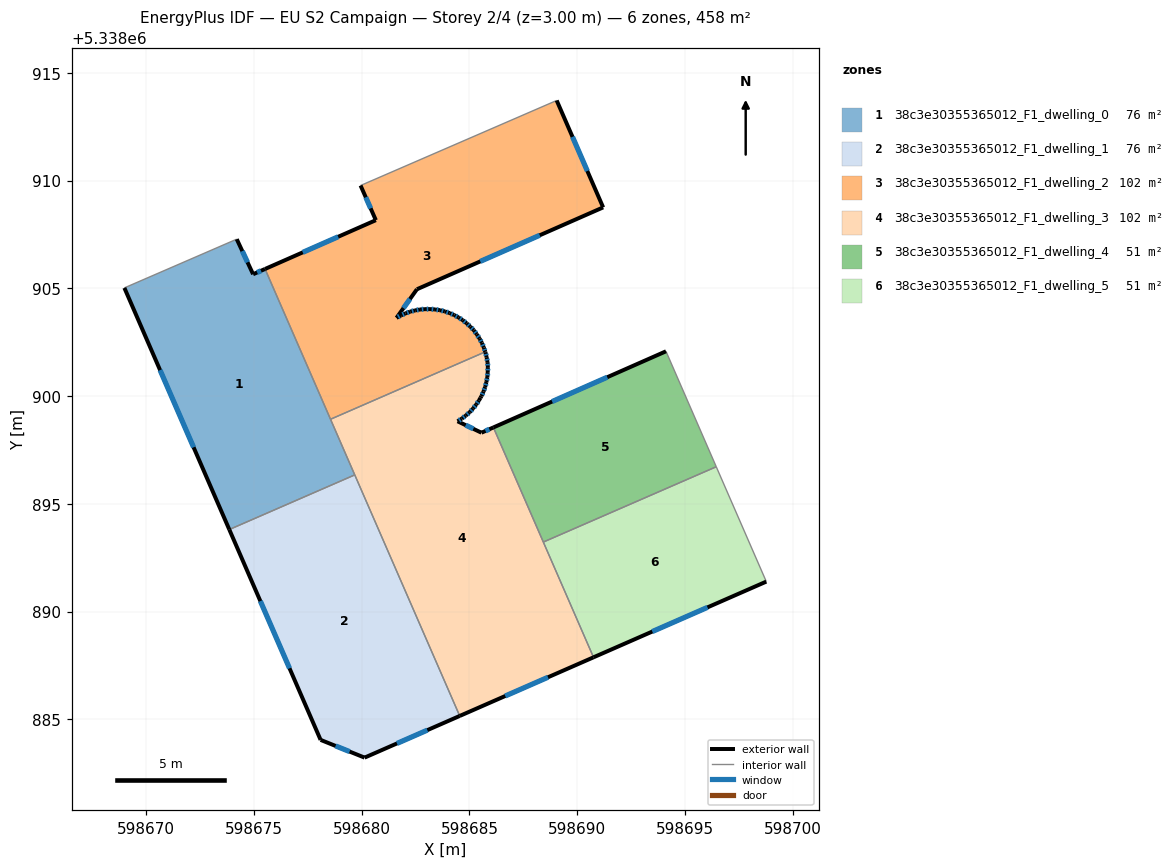
=== STOREY PLAN SPEC (per zone: floor XY polygon, exterior-wall plan segments, windows/doors) ===
zone 1: 38c3e30355365012_F1_dwelling_0  (76.4 m²)
  floor: (598675.52, 5338905.90) (598679.68, 5338896.34) (598673.86, 5338893.81) (598668.99, 5338905.02) (598674.20, 5338907.28) (598674.96, 5338905.66)
  exterior wall: (598668.99, 5338905.02) – (598673.86, 5338893.81)  [12.2 m]
    window: (598670.65, 5338901.21) – (598672.20, 5338897.62)  [3.7 m²]
  exterior wall: (598674.96, 5338905.66) – (598674.20, 5338907.28)  [1.8 m]
    window: (598674.70, 5338906.21) – (598674.46, 5338906.73)  [0.6 m²]
  exterior wall: (598675.52, 5338905.90) – (598674.96, 5338905.66)  [0.6 m]
    window: (598675.33, 5338905.82) – (598675.15, 5338905.74)  [0.2 m²]
  interior walls: 4
zone 2: 38c3e30355365012_F1_dwelling_1  (76.4 m²)
  floor: (598679.68, 5338896.34) (598684.55, 5338885.16) (598680.14, 5338883.22) (598678.09, 5338884.05) (598673.86, 5338893.81)
  exterior wall: (598678.09, 5338884.05) – (598680.14, 5338883.22)  [2.2 m]
    window: (598678.79, 5338883.77) – (598679.44, 5338883.50)  [0.7 m²]
  exterior wall: (598673.86, 5338893.81) – (598678.09, 5338884.05)  [10.6 m]
    window: (598675.30, 5338890.49) – (598676.65, 5338887.37)  [3.3 m²]
  exterior wall: (598680.14, 5338883.22) – (598684.55, 5338885.16)  [4.8 m]
    window: (598681.64, 5338883.88) – (598683.05, 5338884.50)  [1.5 m²]
  interior walls: 2
zone 3: 38c3e30355365012_F1_dwelling_2  (101.8 m²)
  floor: (598689.05, 5338913.72) (598691.21, 5338908.76) (598682.56, 5338904.96) (598681.62, 5338903.63) (598681.83, 5338903.75) (598682.03, 5338903.84) (598682.25, 5338903.92) (598682.48, 5338903.98) (598682.71, 5338904.02) (598682.94, 5338904.03) (598683.17, 5338904.04) (598683.40, 5338904.02) (598683.63, 5338903.99) (598683.86, 5338903.93) (598684.08, 5338903.85) (598684.30, 5338903.76) (598684.50, 5338903.65) (598684.69, 5338903.53) (598684.87, 5338903.38) (598685.04, 5338903.22) (598685.21, 5338903.05) (598685.34, 5338902.87) (598685.47, 5338902.67) (598685.58, 5338902.47) (598685.67, 5338902.25) (598685.74, 5338902.05) (598678.56, 5338898.92) (598675.52, 5338905.90) (598680.66, 5338908.16) (598679.95, 5338909.77)
  exterior wall: (598679.95, 5338909.77) – (598680.66, 5338908.16)  [1.8 m]
    window: (598680.19, 5338909.23) – (598680.42, 5338908.71)  [0.5 m²]
  exterior wall: (598691.21, 5338908.76) – (598689.05, 5338913.72)  [5.4 m]
    window: (598690.47, 5338910.45) – (598689.78, 5338912.03)  [1.7 m²]
  exterior wall: (598682.56, 5338904.96) – (598691.21, 5338908.76)  [9.4 m]
    window: (598685.51, 5338906.25) – (598688.27, 5338907.46)  [2.9 m²]
  exterior wall: (598681.62, 5338903.63) – (598682.56, 5338904.96)  [1.6 m]
    window: (598681.94, 5338904.08) – (598682.24, 5338904.51)  [0.5 m²]
  exterior wall: (598681.83, 5338903.75) – (598681.62, 5338903.63)  [0.2 m]
    window: (598681.76, 5338903.71) – (598681.69, 5338903.67)  [0.1 m²]
  exterior wall: (598682.03, 5338903.84) – (598681.83, 5338903.75)  [0.2 m]
    window: (598681.96, 5338903.81) – (598681.90, 5338903.78)  [0.1 m²]
  exterior wall: (598682.25, 5338903.92) – (598682.03, 5338903.84)  [0.2 m]
    window: (598682.18, 5338903.89) – (598682.11, 5338903.87)  [0.1 m²]
  exterior wall: (598682.48, 5338903.98) – (598682.25, 5338903.92)  [0.2 m]
    window: (598682.40, 5338903.96) – (598682.33, 5338903.94)  [0.1 m²]
  exterior wall: (598682.71, 5338904.02) – (598682.48, 5338903.98)  [0.2 m]
    window: (598682.63, 5338904.01) – (598682.56, 5338903.99)  [0.1 m²]
  exterior wall: (598682.94, 5338904.03) – (598682.71, 5338904.02)  [0.2 m]
    window: (598682.86, 5338904.03) – (598682.79, 5338904.02)  [0.1 m²]
  exterior wall: (598683.17, 5338904.04) – (598682.94, 5338904.03)  [0.2 m]
    window: (598683.09, 5338904.04) – (598683.02, 5338904.04)  [0.1 m²]
  exterior wall: (598683.40, 5338904.02) – (598683.17, 5338904.04)  [0.2 m]
    window: (598683.32, 5338904.03) – (598683.25, 5338904.03)  [0.1 m²]
  exterior wall: (598683.63, 5338903.99) – (598683.40, 5338904.02)  [0.2 m]
    window: (598683.55, 5338904.00) – (598683.48, 5338904.01)  [0.1 m²]
  exterior wall: (598683.86, 5338903.93) – (598683.63, 5338903.99)  [0.2 m]
    window: (598683.78, 5338903.95) – (598683.71, 5338903.97)  [0.1 m²]
  exterior wall: (598684.08, 5338903.85) – (598683.86, 5338903.93)  [0.2 m]
    window: (598684.01, 5338903.88) – (598683.94, 5338903.90)  [0.1 m²]
  exterior wall: (598684.30, 5338903.76) – (598684.08, 5338903.85)  [0.2 m]
    window: (598684.22, 5338903.79) – (598684.16, 5338903.82)  [0.1 m²]
  exterior wall: (598684.50, 5338903.65) – (598684.30, 5338903.76)  [0.2 m]
    window: (598684.43, 5338903.69) – (598684.36, 5338903.72)  [0.1 m²]
  exterior wall: (598684.69, 5338903.53) – (598684.50, 5338903.65)  [0.2 m]
    window: (598684.62, 5338903.57) – (598684.56, 5338903.61)  [0.1 m²]
  exterior wall: (598684.87, 5338903.38) – (598684.69, 5338903.53)  [0.2 m]
    window: (598684.81, 5338903.43) – (598684.75, 5338903.47)  [0.1 m²]
  exterior wall: (598685.04, 5338903.22) – (598684.87, 5338903.38)  [0.2 m]
    window: (598684.99, 5338903.27) – (598684.93, 5338903.32)  [0.1 m²]
  exterior wall: (598685.21, 5338903.05) – (598685.04, 5338903.22)  [0.2 m]
    window: (598685.15, 5338903.11) – (598685.10, 5338903.16)  [0.1 m²]
  exterior wall: (598685.34, 5338902.87) – (598685.21, 5338903.05)  [0.2 m]
    window: (598685.30, 5338902.93) – (598685.25, 5338902.99)  [0.1 m²]
  exterior wall: (598685.47, 5338902.67) – (598685.34, 5338902.87)  [0.2 m]
    window: (598685.43, 5338902.74) – (598685.39, 5338902.80)  [0.1 m²]
  exterior wall: (598685.58, 5338902.47) – (598685.47, 5338902.67)  [0.2 m]
    window: (598685.54, 5338902.54) – (598685.51, 5338902.60)  [0.1 m²]
  exterior wall: (598685.67, 5338902.25) – (598685.58, 5338902.47)  [0.2 m]
    window: (598685.64, 5338902.33) – (598685.61, 5338902.40)  [0.1 m²]
  exterior wall: (598685.74, 5338902.05) – (598685.67, 5338902.25)  [0.2 m]
    window: (598685.72, 5338902.12) – (598685.69, 5338902.18)  [0.1 m²]
  exterior wall: (598680.66, 5338908.16) – (598675.52, 5338905.90)  [5.6 m]
    window: (598678.91, 5338907.39) – (598677.27, 5338906.67)  [1.7 m²]
  interior walls: 3
zone 4: 38c3e30355365012_F1_dwelling_3  (101.8 m²)
  floor: (598685.84, 5338901.58) (598685.86, 5338901.34) (598685.85, 5338901.12) (598685.83, 5338900.88) (598685.79, 5338900.65) (598685.73, 5338900.42) (598685.66, 5338900.21) (598685.56, 5338900.00) (598685.52, 5338899.92) (598685.44, 5338899.80) (598685.32, 5338899.61) (598685.17, 5338899.42) (598685.01, 5338899.25) (598684.84, 5338899.10) (598684.65, 5338898.96) (598684.45, 5338898.83) (598685.56, 5338898.30) (598686.11, 5338898.54) (598690.76, 5338887.88) (598684.55, 5338885.16) (598678.56, 5338898.92) (598685.74, 5338902.05) (598685.74, 5338902.03) (598685.80, 5338901.80)
  exterior wall: (598685.84, 5338901.58) – (598685.80, 5338901.80)  [0.2 m]
    window: (598685.83, 5338901.65) – (598685.81, 5338901.73)  [0.1 m²]
  exterior wall: (598685.86, 5338901.34) – (598685.84, 5338901.58)  [0.2 m]
    window: (598685.85, 5338901.42) – (598685.85, 5338901.50)  [0.1 m²]
  exterior wall: (598685.85, 5338901.12) – (598685.86, 5338901.34)  [0.2 m]
    window: (598685.85, 5338901.19) – (598685.85, 5338901.27)  [0.1 m²]
  exterior wall: (598685.83, 5338900.88) – (598685.85, 5338901.12)  [0.2 m]
    window: (598685.84, 5338900.96) – (598685.85, 5338901.04)  [0.1 m²]
  exterior wall: (598685.79, 5338900.65) – (598685.83, 5338900.88)  [0.2 m]
    window: (598685.80, 5338900.73) – (598685.82, 5338900.81)  [0.1 m²]
  exterior wall: (598685.73, 5338900.42) – (598685.79, 5338900.65)  [0.2 m]
    window: (598685.75, 5338900.50) – (598685.77, 5338900.58)  [0.1 m²]
  exterior wall: (598685.66, 5338900.21) – (598685.73, 5338900.42)  [0.2 m]
    window: (598685.68, 5338900.28) – (598685.71, 5338900.35)  [0.1 m²]
  exterior wall: (598685.56, 5338900.00) – (598685.66, 5338900.21)  [0.2 m]
    window: (598685.59, 5338900.07) – (598685.62, 5338900.14)  [0.1 m²]
  exterior wall: (598685.52, 5338899.92) – (598685.56, 5338900.00)  [0.1 m]
  exterior wall: (598685.44, 5338899.80) – (598685.52, 5338899.92)  [0.1 m]
  exterior wall: (598685.32, 5338899.61) – (598685.44, 5338899.80)  [0.2 m]
    window: (598685.36, 5338899.67) – (598685.40, 5338899.73)  [0.1 m²]
  exterior wall: (598685.17, 5338899.42) – (598685.32, 5338899.61)  [0.2 m]
    window: (598685.22, 5338899.49) – (598685.27, 5338899.54)  [0.1 m²]
  exterior wall: (598685.01, 5338899.25) – (598685.17, 5338899.42)  [0.2 m]
    window: (598685.07, 5338899.31) – (598685.12, 5338899.37)  [0.1 m²]
  exterior wall: (598684.84, 5338899.10) – (598685.01, 5338899.25)  [0.2 m]
    window: (598684.90, 5338899.15) – (598684.95, 5338899.20)  [0.1 m²]
  exterior wall: (598684.65, 5338898.96) – (598684.84, 5338899.10)  [0.2 m]
    window: (598684.71, 5338899.00) – (598684.77, 5338899.05)  [0.1 m²]
  exterior wall: (598684.45, 5338898.83) – (598684.65, 5338898.96)  [0.2 m]
    window: (598684.52, 5338898.87) – (598684.58, 5338898.91)  [0.1 m²]
  exterior wall: (598685.56, 5338898.30) – (598684.45, 5338898.83)  [1.2 m]
    window: (598685.18, 5338898.48) – (598684.83, 5338898.65)  [0.4 m²]
  exterior wall: (598686.11, 5338898.54) – (598685.56, 5338898.30)  [0.6 m]
    window: (598685.93, 5338898.46) – (598685.75, 5338898.38)  [0.2 m²]
  exterior wall: (598684.55, 5338885.16) – (598690.76, 5338887.88)  [6.8 m]
    window: (598686.66, 5338886.08) – (598688.65, 5338886.95)  [2.1 m²]
  exterior wall: (598685.74, 5338902.03) – (598685.74, 5338902.05)  [0.0 m]
  exterior wall: (598685.80, 5338901.80) – (598685.74, 5338902.03)  [0.2 m]
    window: (598685.78, 5338901.88) – (598685.76, 5338901.96)  [0.1 m²]
  interior walls: 5
zone 5: 38c3e30355365012_F1_dwelling_4  (51.0 m²)
  floor: (598694.12, 5338902.08) (598696.46, 5338896.72) (598688.43, 5338893.23) (598686.11, 5338898.54)
  exterior wall: (598694.12, 5338902.08) – (598686.11, 5338898.54)  [8.8 m]
    window: (598691.40, 5338900.88) – (598688.84, 5338899.75)  [2.7 m²]
  interior walls: 3
zone 6: 38c3e30355365012_F1_dwelling_5  (51.0 m²)
  floor: (598696.46, 5338896.72) (598698.78, 5338891.39) (598690.76, 5338887.88) (598688.43, 5338893.23)
  exterior wall: (598690.76, 5338887.88) – (598698.78, 5338891.39)  [8.8 m]
    window: (598693.49, 5338889.07) – (598696.05, 5338890.20)  [2.7 m²]
  interior walls: 3

=== DERIVED (storey summary) ===
Building: EU S2 Campaign
Storey: 2 of 4  (floor level z = 3.00 m)
Storey gross floor area: 458.3 m²
Zones on this storey: 6
  - 38c3e30355365012_F1_dwelling_0: floor 76.4 m²; exterior wall 14.6 m (43.9 m²); 3 window(s) 4.5 m²; WWR 10.2%
  - 38c3e30355365012_F1_dwelling_1: floor 76.4 m²; exterior wall 17.7 m (53.0 m²); 3 window(s) 5.4 m²; WWR 10.2%
  - 38c3e30355365012_F1_dwelling_2: floor 101.8 m²; exterior wall 29.0 m (86.9 m²); 27 window(s) 8.9 m²; WWR 10.2%
  - 38c3e30355365012_F1_dwelling_3: floor 101.8 m²; exterior wall 12.4 m (37.1 m²); 18 window(s) 3.7 m²; WWR 10.0%
  - 38c3e30355365012_F1_dwelling_4: floor 51.0 m²; exterior wall 8.8 m (26.3 m²); 1 window(s) 2.7 m²; WWR 10.2%
  - 38c3e30355365012_F1_dwelling_5: floor 51.0 m²; exterior wall 8.8 m (26.3 m²); 1 window(s) 2.7 m²; WWR 10.2%
Zone adjacency (shared interzone walls):
  - 38c3e30355365012_F1_dwelling_0 ↔ 38c3e30355365012_F1_dwelling_1
  - 38c3e30355365012_F1_dwelling_0 ↔ 38c3e30355365012_F1_dwelling_2
  - 38c3e30355365012_F1_dwelling_0 ↔ 38c3e30355365012_F1_dwelling_3
  - 38c3e30355365012_F1_dwelling_1 ↔ 38c3e30355365012_F1_dwelling_3
  - 38c3e30355365012_F1_dwelling_2 ↔ 38c3e30355365012_F1_dwelling_3
  - 38c3e30355365012_F1_dwelling_3 ↔ 38c3e30355365012_F1_dwelling_4
  - 38c3e30355365012_F1_dwelling_3 ↔ 38c3e30355365012_F1_dwelling_5
  - 38c3e30355365012_F1_dwelling_4 ↔ 38c3e30355365012_F1_dwelling_5